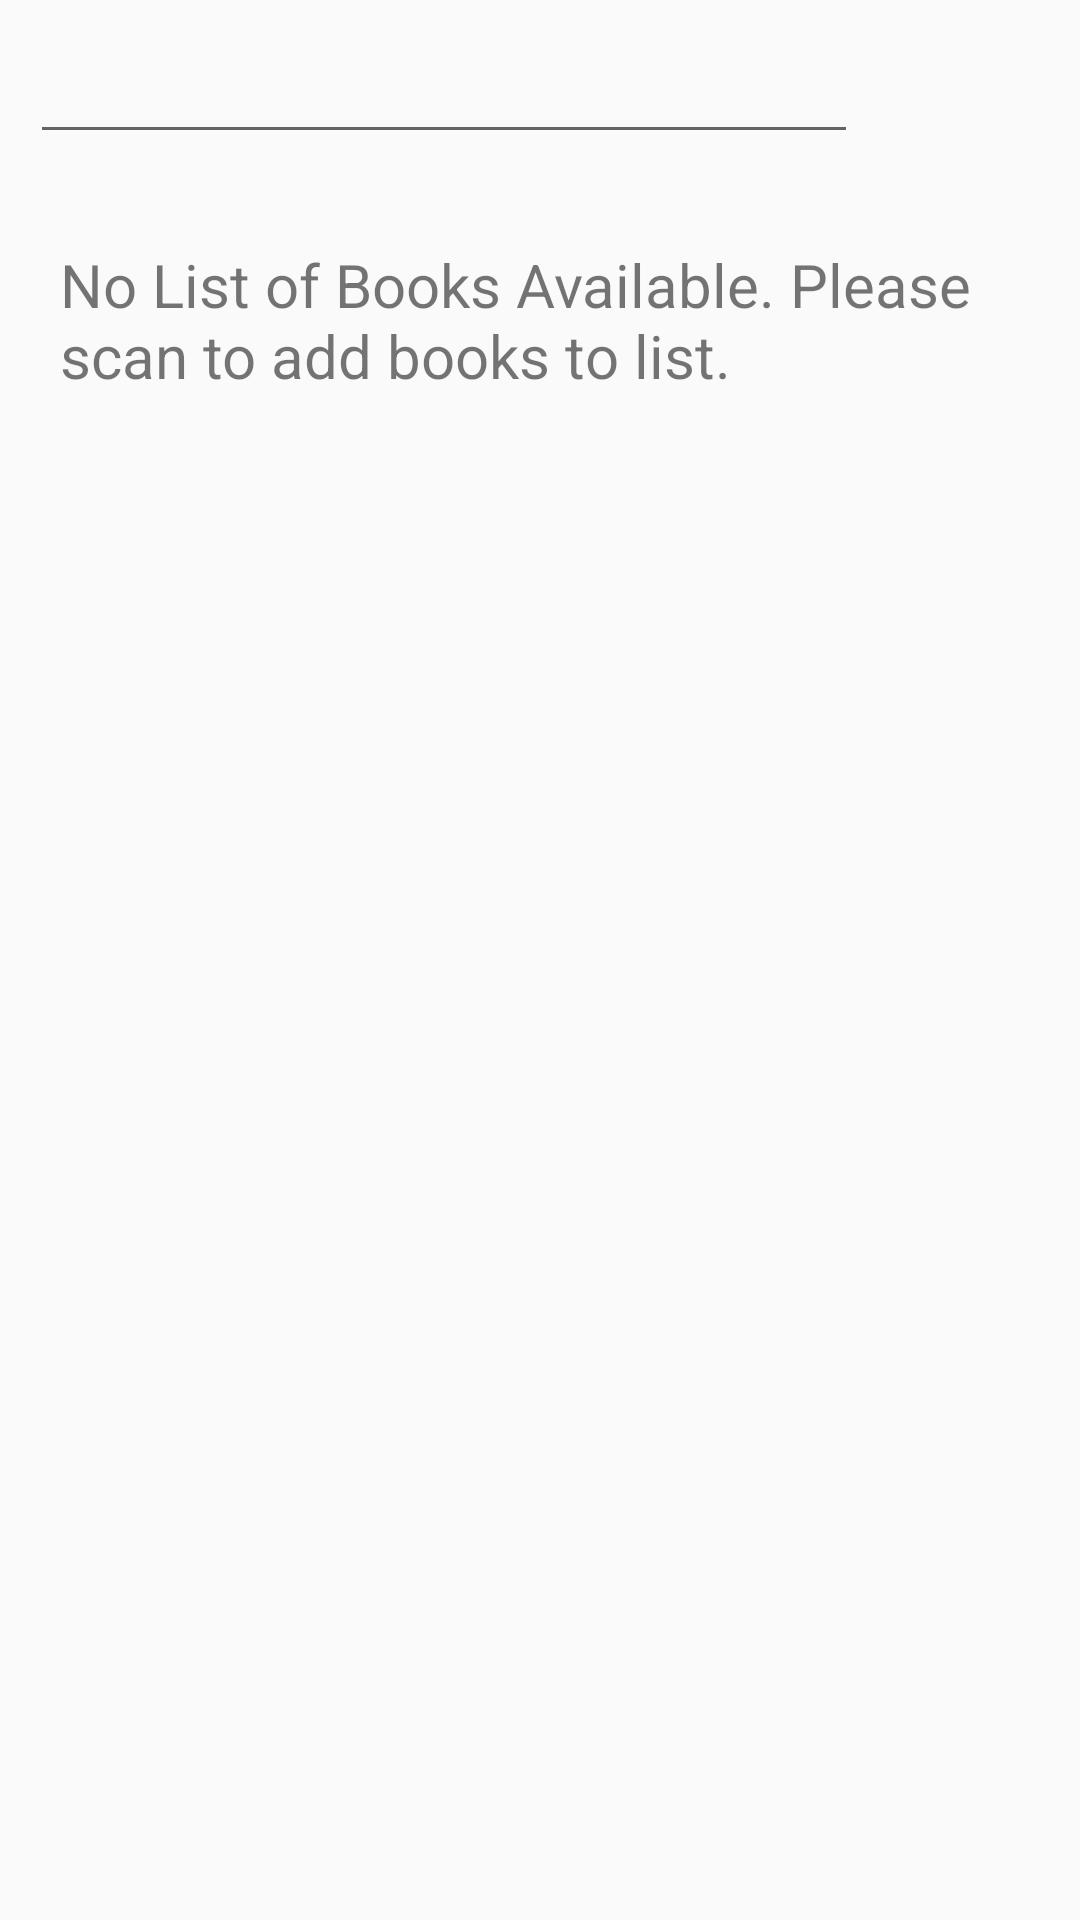

Here is an Android app screen rendered from its layout file. Give the layout XML and the strings, colors and styles it references.
<!-- AndroidManifest.xml: application theme AppTheme -->
<!-- res/layout/fragment_list_of_books.xml -->
<FrameLayout xmlns:android="http://schemas.android.com/apk/res/android"
    xmlns:tools="http://schemas.android.com/tools" android:layout_width="match_parent"
    android:layout_height="match_parent" tools:context="it.jaschke.alexandria.ListOfBooks">

    <RelativeLayout
        android:orientation="vertical"
        android:layout_width="fill_parent"
        android:layout_height="fill_parent"
        android:layout_gravity="center_horizontal|top">
        <ImageButton
            android:layout_width="wrap_content"
            android:layout_height="wrap_content"
            android:id="@+id/searchButton"
            android:src="@drawable/ic_action_search"
            android:contentDescription="@string/search"
            android:layout_alignParentTop="true"
            android:layout_alignParentRight="true"
            style="?android:attr/buttonBarButtonStyle"
            android:layout_marginTop="5dp"
            android:layout_alignParentEnd="true"/>

        <EditText
            android:layout_width = "fill_parent"
            android:layout_height="wrap_content"
            android:id="@+id/searchText"
            android:inputType="text"
            android:saveEnabled="true"
            android:layout_marginTop="10dp"
            android:layout_gravity="center_horizontal"
            android:layout_toLeftOf="@+id/searchButton"
            android:layout_toStartOf="@+id/searchButton"
            android:layout_marginLeft="10dp"
            android:layout_marginRight="10dp"
            android:layout_marginBottom="10dp"/>


        <ListView android:id="@+id/listOfBooks"
                  android:layout_width="match_parent"
                  android:layout_height="match_parent"
                  android:layout_alignParentLeft="true"
                  android:layout_marginLeft="0dp"
                  android:layout_below="@+id/searchText"
                  android:layout_alignRight="@id/searchButton"
                  android:layout_alignParentRight="true"
                  android:layout_alignParentStart="true"
                  android:layout_toRightOf="@id/searchButton"/>

        
        <TextView
            android:id="@+id/listview_BookList_empty"
            android:text="@string/empty_BookList"
            android:layout_width="wrap_content"
            android:layout_height="wrap_content"
            android:layout_alignParentLeft="true"
            android:layout_below="@+id/searchText"
            android:layout_alignRight="@id/searchButton"
            android:layout_alignParentRight="true"
            android:layout_alignParentStart="true"
            android:layout_toRightOf="@id/searchButton"
            style="?android:attr/textColor"
            android:textSize="20sp"
            android:layout_margin="20dp" />



    </RelativeLayout>

</FrameLayout>
<!-- resources referenced by this layout -->
<resources>
  <string name="empty_BookList">No List of Books Available. Please scan to add books to list.</string>
  <string name="search">Search</string>
  <style name="AppTheme" parent="@style/Theme.AppCompat.Light.DarkActionBar">
  
  
          
          
          <item name="colorPrimary">@color/primary</item>
          
          <item name="colorPrimaryDark">@color/primary_dark</item>
          
          <item name="colorAccent">@color/accent</item>
      </style>
  <color name="primary">#009688</color>
  <color name="primary_dark">#004D40</color>
  <color name="accent">#F44336</color>
</resources>
